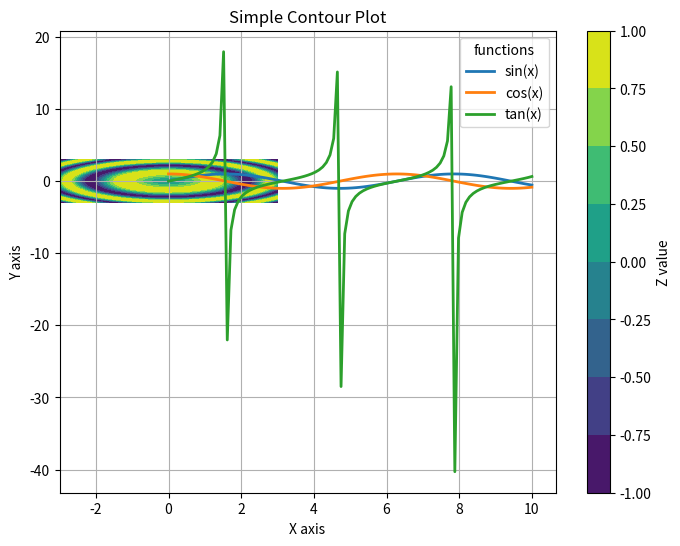

Generate this figure with matplotlib: (Note: this script raises an exception after producing the figure.)
import numpy as np
import matplotlib.pyplot as plt

x = np.linspace(0,10,100)

y1 = np.sin(x)
y2 = np.cos(x)
y3 = np.tan(x)


plt.figure(figsize=(8,6))

plt.plot(x, y1 , label = "sin(x)", linewidth = 2)
plt.plot(x, y2 , label = "cos(x)", linewidth = 2)
plt.plot(x, y3 , label = "tan(x)", linewidth = 2)

plt.title("multi line plot")
plt.xlabel("x values")
plt.ylabel("y values")
plt.legend(title = "functions" , loc = "upper right")
plt.grid(True)


plt.savefig("multipleplot")


import numpy as np
import matplotlib.pyplot as plt

# Create data
x = np.linspace(-3, 3, 50)
y = np.linspace(-3, 3, 50)
X, Y = np.meshgrid(x, y)

Z = np.sin(X**2 + Y**2)

# Create contour plot
plt.contourf(X, Y, Z)

# Add color bar
plt.colorbar(label="Z value")

# Labels and title
plt.title("Simple Contour Plot")
plt.xlabel("X axis")
plt.ylabel("Y axis")

plt.savefig()
